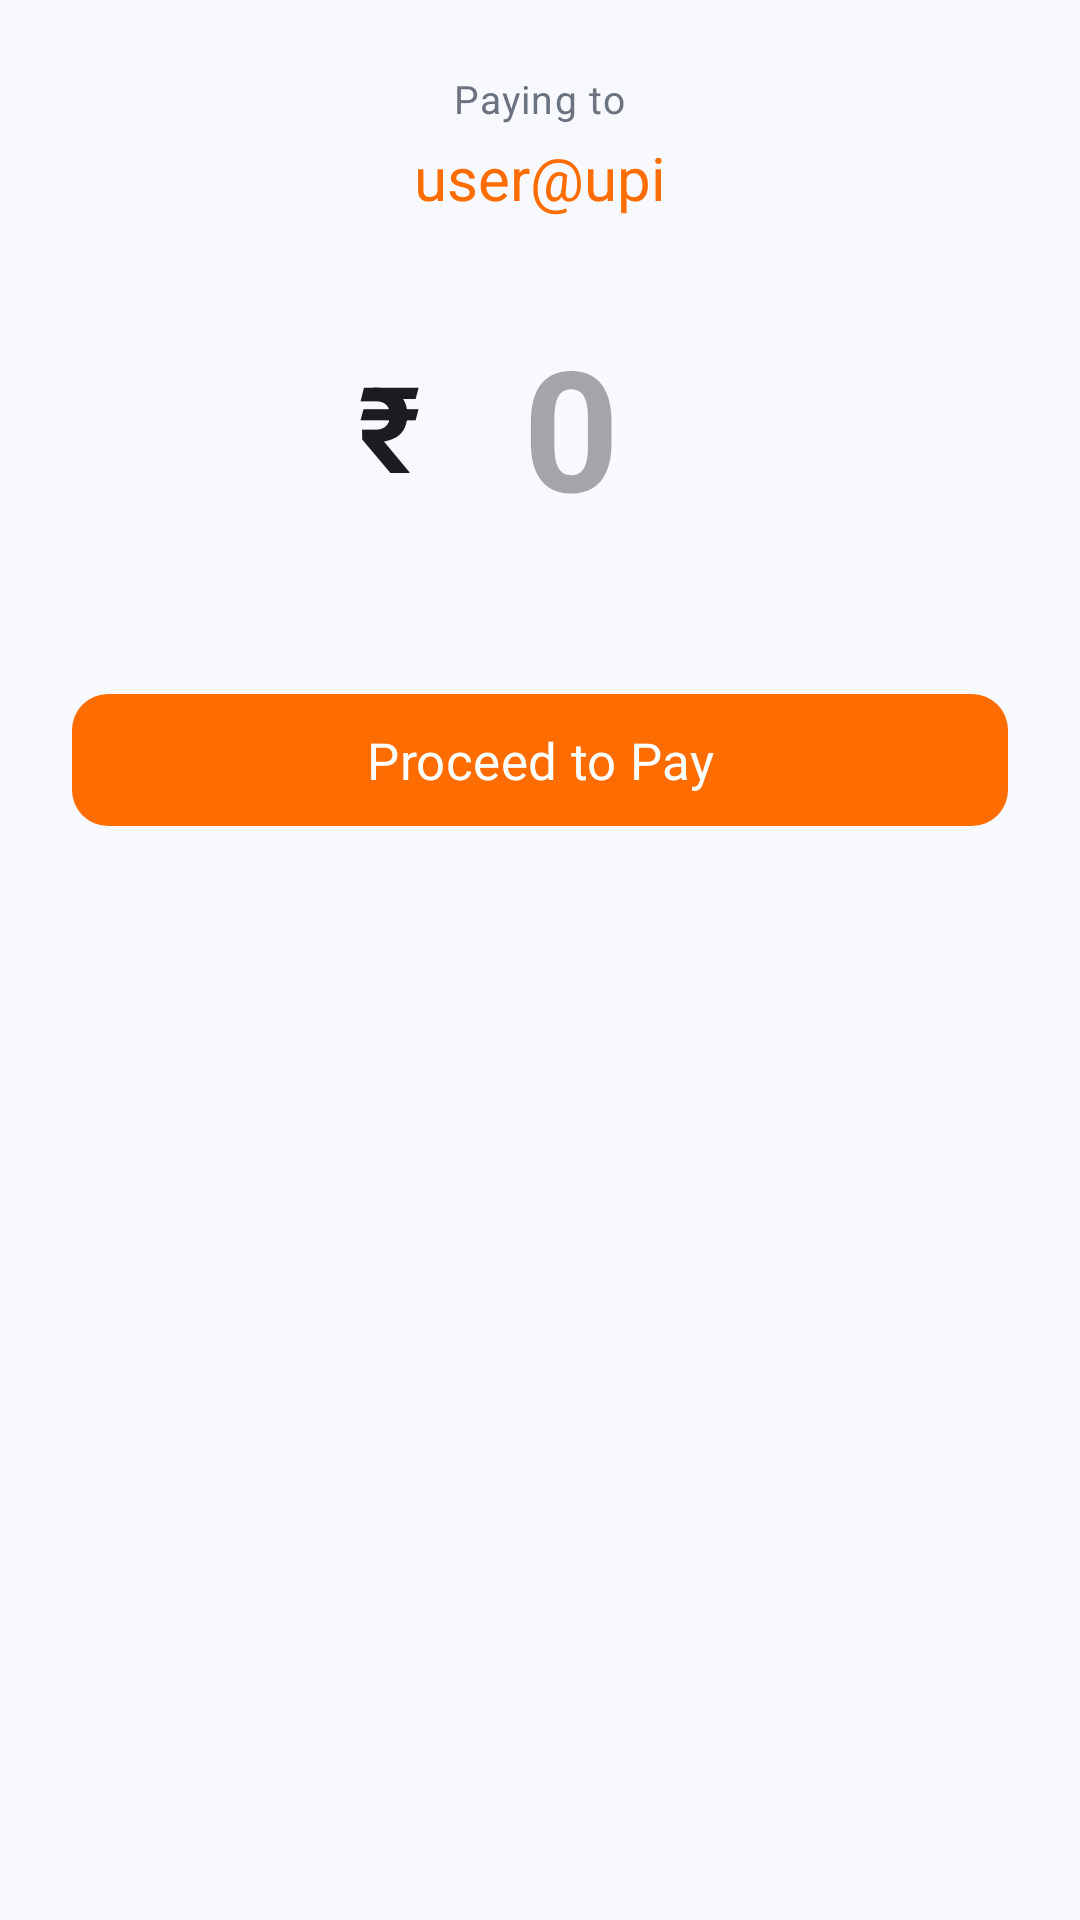

Write the Android layout XML for this screen, with the resource values it uses.
<!-- AndroidManifest.xml: application theme Base.Theme.TurantPay -->
<!-- res/layout/fragment_payment_bottom_sheet.xml -->
<?xml version="1.0" encoding="utf-8"?>
<LinearLayout xmlns:android="http://schemas.android.com/apk/res/android"
    xmlns:app="http://schemas.android.com/apk/res-auto"
    android:layout_width="match_parent"
    android:layout_height="wrap_content"
    android:orientation="vertical"
    android:padding="24dp"
    android:background="?android:colorBackground">

    <ViewFlipper
        android:id="@+id/viewFlipper"
        android:layout_width="match_parent"
        android:layout_height="wrap_content">

        
        <LinearLayout
            android:layout_width="match_parent"
            android:layout_height="wrap_content"
            android:orientation="vertical"
            android:gravity="center_horizontal">

            <TextView
                android:layout_width="wrap_content"
                android:layout_height="wrap_content"
                android:text="Paying to"
                style="@style/TextAppearance.TurantPay.Caption" />

            <TextView
                android:id="@+id/tvPayeeVpa"
                android:layout_width="wrap_content"
                android:layout_height="wrap_content"
                android:layout_marginTop="4dp"
                android:text="user@upi"
                style="@style/TextAppearance.TurantPay.Title"
                android:textColor="@color/accent" />

            <LinearLayout
                android:layout_width="wrap_content"
                android:layout_height="wrap_content"
                android:layout_marginTop="32dp"
                android:orientation="horizontal"
                android:gravity="center_vertical">
                <TextView
                    android:layout_width="wrap_content"
                    android:layout_height="wrap_content"
                    android:text="₹"
                    android:textSize="40sp"
                    android:textStyle="bold"
                    android:textColor="?android:textColorPrimary"/>
                <EditText
                    android:id="@+id/etAmount"
                    android:layout_width="wrap_content"
                    android:layout_height="wrap_content"
                    android:background="@null"
                    android:inputType="numberDecimal"
                    android:textSize="56sp"
                    android:textStyle="bold"
                    android:hint="0"
                    android:textColor="?android:textColorPrimary"
                    android:gravity="center"
                    android:minWidth="100dp" />
            </LinearLayout>

            <com.google.android.material.button.MaterialButton
                android:id="@+id/btnProceedToPin"
                style="@style/Widget.TurantPay.Button"
                android:layout_width="match_parent"
                android:layout_height="wrap_content"
                android:layout_marginTop="48dp"
                android:text="Proceed to Pay" />
        </LinearLayout>

        
        <LinearLayout
            android:layout_width="match_parent"
            android:layout_height="wrap_content"
            android:orientation="vertical"
            android:gravity="center_horizontal">

            <TextView
                android:layout_width="wrap_content"
                android:layout_height="wrap_content"
                android:text="Enter 6-digit UPI PIN"
                style="@style/TextAppearance.TurantPay.Title" />

            <LinearLayout
                android:id="@+id/layoutPinDots"
                android:layout_width="wrap_content"
                android:layout_height="wrap_content"
                android:layout_marginTop="32dp"
                android:layout_marginBottom="32dp"
                android:orientation="horizontal">
                <View android:layout_width="16dp" android:layout_height="16dp" android:layout_margin="8dp" android:background="@drawable/bg_pin_dot" />
                <View android:layout_width="16dp" android:layout_height="16dp" android:layout_margin="8dp" android:background="@drawable/bg_pin_dot" />
                <View android:layout_width="16dp" android:layout_height="16dp" android:layout_margin="8dp" android:background="@drawable/bg_pin_dot" />
                <View android:layout_width="16dp" android:layout_height="16dp" android:layout_margin="8dp" android:background="@drawable/bg_pin_dot" />
                <View android:layout_width="16dp" android:layout_height="16dp" android:layout_margin="8dp" android:background="@drawable/bg_pin_dot" />
                <View android:layout_width="16dp" android:layout_height="16dp" android:layout_margin="8dp" android:background="@drawable/bg_pin_dot" />
            </LinearLayout>

            <GridLayout
                android:id="@+id/layoutKeypad"
                android:layout_width="wrap_content"
                android:layout_height="wrap_content"
                android:columnCount="3"
                android:rowCount="4"
                android:useDefaultMargins="true"
                android:alignmentMode="alignBounds">
                
                
                <Button android:text="1" style="?android:attr/borderlessButtonStyle" android:textSize="24sp" android:textColor="?android:textColorPrimary" />
                <Button android:text="2" style="?android:attr/borderlessButtonStyle" android:textSize="24sp" android:textColor="?android:textColorPrimary" />
                <Button android:text="3" style="?android:attr/borderlessButtonStyle" android:textSize="24sp" android:textColor="?android:textColorPrimary" />
                <Button android:text="4" style="?android:attr/borderlessButtonStyle" android:textSize="24sp" android:textColor="?android:textColorPrimary" />
                <Button android:text="5" style="?android:attr/borderlessButtonStyle" android:textSize="24sp" android:textColor="?android:textColorPrimary" />
                <Button android:text="6" style="?android:attr/borderlessButtonStyle" android:textSize="24sp" android:textColor="?android:textColorPrimary" />
                <Button android:text="7" style="?android:attr/borderlessButtonStyle" android:textSize="24sp" android:textColor="?android:textColorPrimary" />
                <Button android:text="8" style="?android:attr/borderlessButtonStyle" android:textSize="24sp" android:textColor="?android:textColorPrimary" />
                <Button android:text="9" style="?android:attr/borderlessButtonStyle" android:textSize="24sp" android:textColor="?android:textColorPrimary" />
                <Space />
                <Button android:text="0" style="?android:attr/borderlessButtonStyle" android:textSize="24sp" android:textColor="?android:textColorPrimary" />
                
                <ImageButton android:src="@android:drawable/ic_input_delete" style="?android:attr/borderlessButtonStyle" app:tint="?android:textColorPrimary" />
            </GridLayout>

            <com.google.android.material.button.MaterialButton
                android:id="@+id/btnStartPayment"
                style="@style/Widget.TurantPay.Button"
                android:layout_width="match_parent"
                android:layout_height="wrap_content"
                android:layout_marginTop="16dp"
                android:text="Send Payment"
                android:visibility="invisible" />
        </LinearLayout>

    </ViewFlipper>

</LinearLayout>
<!-- resources referenced by this layout -->
<resources>
  <color name="accent">#FF6D00</color>
  <!-- drawable bg_pin_dot (drawable) -->
  <?xml version="1.0" encoding="utf-8"?>
  <selector xmlns:android="http://schemas.android.com/apk/res/android">
      <item android:state_selected="true">
          <shape android:shape="oval">
              <solid android:color="@color/accent" />
              <size android:width="16dp" android:height="16dp" />
          </shape>
      </item>
      <item>
          <shape android:shape="oval">
              <stroke android:width="2dp" android:color="#BDBDBD" />
              <size android:width="16dp" android:height="16dp" />
              <solid android:color="@android:color/transparent" />
          </shape>
      </item>
  </selector>
  <style name="TextAppearance.TurantPay.Caption" parent="TextAppearance.Material3.BodySmall">
          <item name="android:textSize">@dimen/text_sm</item>
          <item name="android:textColor">?colorOnSurfaceVariant</item>
          <item name="android:fontFamily">@font/inter_regular</item>
      </style>
  <style name="TextAppearance.TurantPay.Title" parent="TextAppearance.Material3.TitleLarge">
          <item name="android:textSize">@dimen/text_xl</item>
          <item name="android:textColor">?colorOnSurface</item>
          <item name="android:fontFamily">@font/outfit_semibold</item>
      </style>
  <style name="Widget.TurantPay.Button" parent="Widget.TurantPay.Button.Primary" />
  <dimen name="text_sm">13sp</dimen>
  <dimen name="text_xl">20sp</dimen>
  <style name="Widget.TurantPay.Button.Primary" parent="Widget.Material3.Button">
          <item name="backgroundTint">@color/accent</item>
          <item name="android:textColor">@color/white</item>
          <item name="cornerRadius">@dimen/radius_button</item>
          <item name="android:minHeight">@dimen/button_height</item>
          <item name="android:textAllCaps">false</item>
          <item name="android:fontFamily">@font/outfit_bold</item>
          <item name="android:textSize">@dimen/text_lg</item>
      </style>
  <color name="primary">#1565C0</color>
  <color name="primary_variant">#0D47A1</color>
  <color name="white">#FFFFFFFF</color>
  <color name="error">#FF1744</color>
  <color name="bg_light">#F8F9FE</color>
  <color name="surface_light">#FFFFFF</color>
  <color name="text_primary_light">#1A1A2E</color>
  <color name="text_secondary_light">#6B7280</color>
  <color name="nav_bg_light">#FFFFFF</color>
  <style name="Widget.TurantPay.BottomNav" parent="Widget.Material3.BottomNavigationView">
          <item name="background">?colorSurface</item>
          <item name="itemIconTint">@color/bottom_nav_selector</item>
          <item name="itemTextColor">@color/bottom_nav_selector</item>
          <item name="labelVisibilityMode">labeled</item>
          <item name="elevation">@dimen/elevation_nav</item>
      </style>
  <style name="Widget.TurantPay.Card" parent="Widget.Material3.CardView.Elevated">
          <item name="cardCornerRadius">@dimen/radius_card</item>
          <item name="cardElevation">@dimen/elevation_card</item>
          <item name="cardBackgroundColor">?colorSurface</item>
          <item name="strokeWidth">0dp</item>
      </style>
  <dimen name="radius_button">12dp</dimen>
  <dimen name="button_height">52dp</dimen>
  <dimen name="text_lg">17sp</dimen>
  <dimen name="elevation_nav">8dp</dimen>
  <dimen name="radius_card">16dp</dimen>
  <dimen name="elevation_card">2dp</dimen>
</resources>
